pico-8 play session: hold → + tap 🅾

[t = 1 s] hold → ~1s, tap 🅾 ~2×
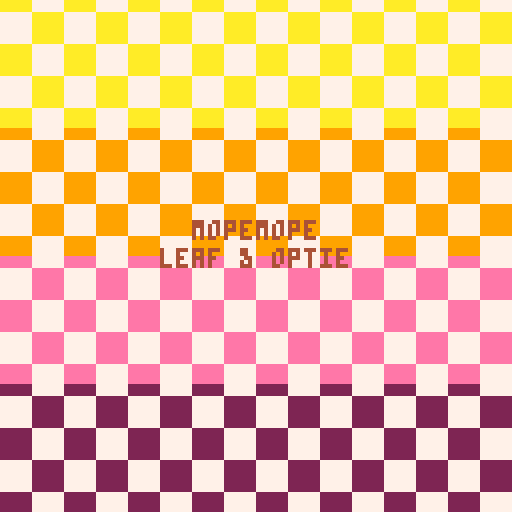
[t = 2 s] hold → ~2s, tap 🅾 ~4×
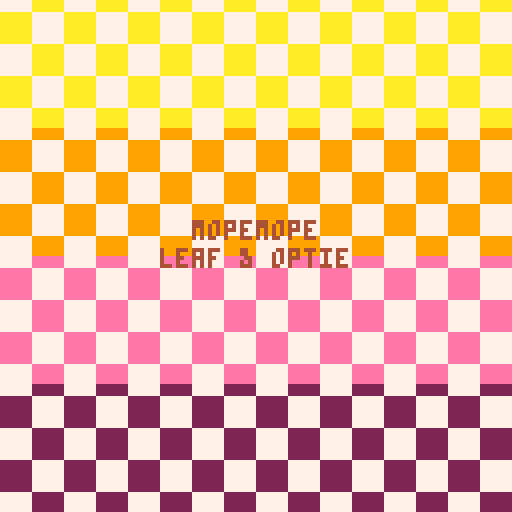
[t = 4 s] hold → ~4s, tap 🅾 ~7×
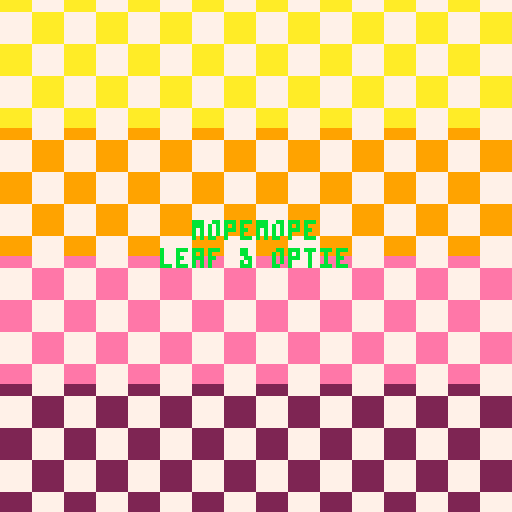
[t = 6 s] hold → ~6s, tap 🅾 ~10×
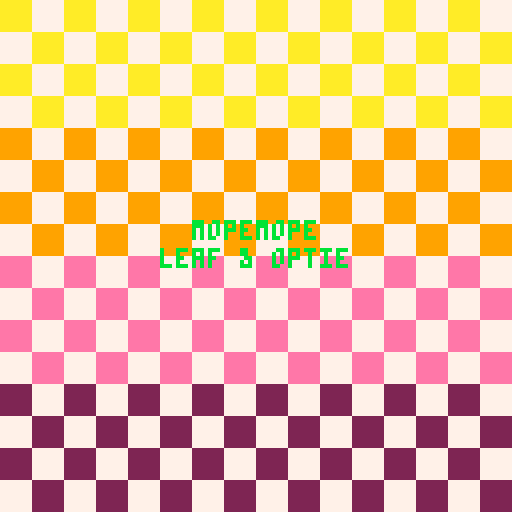
[t = 8 s] hold → ~8s, tap 🅾 ~14×
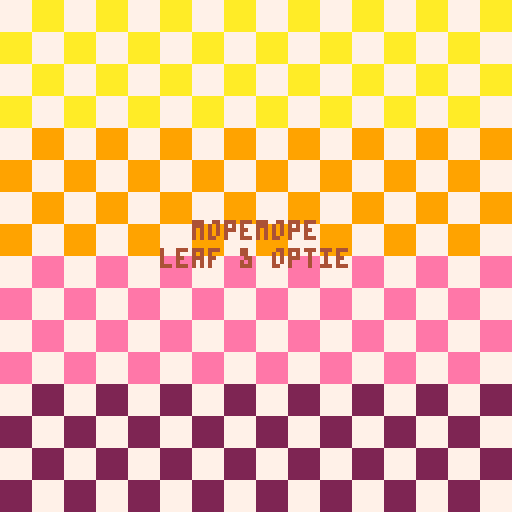

pico-8 cartridge
version 14
__lua__
function nextscene()
 scene+=1
 s_f=0
 camera()
 pal()
end

function scene0()
 
end

function scene1()
 
 rectfill(0,0,127,31,10)
 rectfill(0,32,127,63,9)
 rectfill(0,64,127,95,14)
 rectfill(0,96,127,127,2)
 
 --print("mopemope",49,56,0)
 --print("leaf & optie",41,63,0)
 local tf=s_f%16<8
 local tk=s_f%8
 for i=0,17 do
  for j=0,17 do
   if((tf and (i+j)%2==0)or(not tf and ((i+j)%2==1)))rectfill(i*8,j*8-tk,i*8+7,j*8-tk+7,7)
  end
 end
 if s_f%36<18 then
	 print("mopemope",48,55,4)
	 print("leaf & optie",40,62,4)
	else
	 print("mopemope",48,55,11)
	 print("leaf & optie",40,62,11)
	end
	if(s_f>=36*8)nextscene()
end

function scene2()
	rectfill(0,0,127,127,11)
	circfill(63,70,20,7)
	circfill(63,70,12,11)
	spr(64,24,30,2,2)
	spr(64,40,20,2,2)
	spr(64,56,30,2,2)
	spr(64,72,20,2,2)
	spr(64,88,30,2,2)
	if s_f%36<18 then 
	 spr(68,57,62,2,2)
	else
		spr(70,57,62,2,2)
	end
	if(s_f>=18*32)nextscene()
end


function scene3()
	if s_f==1 then
	 trees={}
	 for i=1,35 do
		add(trees,{
		 x=(i-1)*8,
		 y=30+rnd(10)
		})
	end
	end
 rectfill(0,0,127,127,11)
 rectfill(0,62,127,76,7)
 for t in all(trees) do
  spr(64,t.x,t.y,2,2)
 end
 if s_f%15==flr(rnd(15)) then
  add(balls,{
   x=127,
   t=rnd(36),
   y=0,
   z=62+flr(rnd(7)),
   cl=rndc[flr(rnd(#rndc))+1]
  })
 end
 if #balls>0 then
 	for b in all(balls) do
 	 b.x-=0.5
 	 b.y=-abs(sin(b.t/36))*10
 	 b.t+=0.5
 	 if(b.x<-10)del(balls,b)
 	end
 	for b in all(balls) do
 	 pal(7,b.cl)
 	 spr(3,b.x,b.y+b.z)
 	 pal()
 	end
 end
 if(s_f>=36*16)nextscene()
end

--lots of flowers
function scene4()
 if s_f==1 then
 	trees={}
 	for i=1,32 do
		add(trees,{
		 x=(i-1)*8,
		 y=30+rnd(10)
		})
		end
		flowers={}
		for i=1,20 do
			add(flowers,{
		 	x=(i-1)*18,
		 	y=64+rnd(10),
		 	cl=rndf[flr(rnd(#rndf))+1]
			})
		end
	end
	rectfill(0,0,500,500,11)
	campos.x+=0.25
	camera(campos.x,campos.y)
	for t in all(trees) do
  spr(64,t.x,t.y,2,2)
 end
 --spr(68,10,64,2,2)
 --print(#flowers,127,0,7)
	for f in all(flowers) do
		pal(12,f.cl)
	 if s_f%36<18 then
	  spr(68,f.x,f.y,2,2)
	 else
	  spr(70,f.x,f.y,2,2)
	 end
	 pal()
	end
	if(s_f>=36*16)nextscene()
end

--flowers and balls
function scene5()
 if s_f==1 then
  balls={}
  trees={}
  for i=1,32 do
		add(trees,{
		 x=-1+rnd(10),
		 y=(i-8)*20
		})
		end
		for i=1,32 do
		add(trees,{
		 x=117-rnd(10),
		 y=(i-8)*20
		})
		end
		flowers={}
		for i=1,20 do
			add(flowers,{
		 	x=16+rnd(10),
		 	y=(i-1)*18,
		 	cl=rndf[flr(rnd(#rndf))+1]
			})
		end
		for i=1,20 do
			add(flowers,{
		 	x=90+rnd(10),
		 	y=(i-1)*18,
		 	cl=rndf[flr(rnd(#rndf))+1]
			})
		end
 end
 if s_f%15==flr(rnd(15)) then
  add(balls,{
  	z=-20,
   x=40+rnd(36),
   t=rnd(36),
   y=0,
   cl=rndc[flr(rnd(#rndc))+1]
  })
 end
 rectfill(0,0,127,127,11)
 rectfill(40,0,87,127,10)
 for t in all(trees) do
  spr(64,t.x,t.y,2,2)
 end
 for f in all(flowers) do
		pal(12,f.cl)
	 if s_f%36<18 then
	  spr(68,f.x,f.y,2,2)
	 else
	  spr(70,f.x,f.y,2,2)
	 end
	 pal()
	end
 if #balls>0 then
 	for b in all(balls) do
 	 b.z=-abs(sin(b.t/36))*10
 	 b.y+=0.5
 	 b.t+=0.5
 	 if(b.y>150)del(balls,b)
 	end
 	for b in all(balls) do
 	 pal(7,b.cl)
 	 spr(72,b.x,b.y+b.z,2,2)
 	 pal()
 	end
 end
 if(s_f>=36*16)nextscene()
end

function scene6()
	if(s_f<6)or(s_f>=36 and s_f<72*5)then
	 rectfill(0,0,127,127,2)
	end
end
sd={[0]=scene0,scene1,scene2,scene3,scene4,scene5,scene6}

function _init()
 music(1)
 f=0
 scene=1
 s_f=0
 rndc={7,11,12,10,15}
 rndf={2,8,9,12}
 flowers={}
	balls={}
	trees={}
	campos={x=0,y=0}
end

function _update60()
 f+=1
 s_f+=1
end

function _draw()
	cls()
	sd[scene]()
end
__gfx__
0000000000ccc0000000000000777700000000000000000000000000000000000000000000000000000000000000000000000000000000000000000000000000
00000000c71717c000ccc00007171770000000000000000000000000000000000000000000000000000000000000000000000000000000000000000000000000
00700700c77777c0c71717c077171777000000000000000000000000000000000000000000000000000000000000000000000000000000000000000000000000
0007700007878700c77777c077171777000000000000000000000000000000000000000000000000000000000000000000000000000000000000000000000000
00077000cc787cc00787870077777777000000000000000000000000000000000000000000000000000000000000000000000000000000000000000000000000
0070070000ccc000cc787cc077878777000000000000000000000000000000000000000000000000000000000000000000000000000000000000000000000000
000000003003003030ccc03007787770000000000000000000000000000000000000000000000000000000000000000000000000000000000000000000000000
00000000033333000333330000777700000000000000000000000000000000000000000000000000000000000000000000000000000000000000000000000000
00000000000000000000000000000000000000000000000000000000000000000000000000000000000000000000000000000000000000000000000000000000
00000000000000000000000000000000000000000000000000000000000000000000000000000000000000000000000000000000000000000000000000000000
00000000000000000000000000000000000000000000000000000000000000000000000000000000000000000000000000000000000000000000000000000000
00000000000000000000000000000000000000000000000000000000000000000000000000000000000000000000000000000000000000000000000000000000
00000000000000000000000000000000000000000000000000000000000000000000000000000000000000000000000000000000000000000000000000000000
00000000000000000000000000000000000000000000000000000000000000000000000000000000000000000000000000000000000000000000000000000000
00000000000000000000000000000000000000000000000000000000000000000000000000000000000000000000000000000000000000000000000000000000
00000000000000000000000000000000000000000000000000000000000000000000000000000000000000000000000000000000000000000000000000000000
00000000000000000000000000000000000000000000000000000000000000000000000000000000000000000000000000000000000000000000000000000000
00000000000000000000000000000000000000000000000000000000000000000000000000000000000000000000000000000000000000000000000000000000
00000000000000000000000000000000000000000000000000000000000000000000000000000000000000000000000000000000000000000000000000000000
00000000000000000000000000000000000000000000000000000000000000000000000000000000000000000000000000000000000000000000000000000000
00000000000000000000000000000000000000000000000000000000000000000000000000000000000000000000000000000000000000000000000000000000
00000000000000000000000000000000000000000000000000000000000000000000000000000000000000000000000000000000000000000000000000000000
00000000000000000000000000000000000000000000000000000000000000000000000000000000000000000000000000000000000000000000000000000000
00000000000000000000000000000000000000000000000000000000000000000000000000000000000000000000000000000000000000000000000000000000
00000000000000000000000000000000000000000000000000000000000000000000000000000000000000000000000000000000000000000000000000000000
00000000000000000000000000000000000000000000000000000000000000000000000000000000000000000000000000000000000000000000000000000000
00000000000000000000000000000000000000000000000000000000000000000000000000000000000000000000000000000000000000000000000000000000
00000000000000000000000000000000000000000000000000000000000000000000000000000000000000000000000000000000000000000000000000000000
00000000000000000000000000000000000000000000000000000000000000000000000000000000000000000000000000000000000000000000000000000000
00000000000000000000000000000000000000000000000000000000000000000000000000000000000000000000000000000000000000000000000000000000
00000000000000000000000000000000000000000000000000000000000000000000000000000000000000000000000000000000000000000000000000000000
00000000000000000000000000000000000000000000000000000000000000000000000000000000000000000000000000000000000000000000000000000000
0000003333000000000000cccc0000000000cccccc00000000000000000000000000777777770000000777777777000000000000000000000000000000000000
0000033333300000000000cccc0000000000cccccc00000000000000000000000007777777777000007777777777700000000000000000000000000000000000
000033333333000000ccc00cc00ccc00cc7711771177cc000000cccccc0000000077717777177700077771777717770000000000000000000000000000000000
003333333333330000ccc777777ccc00cc7711771177cc000000cccccc0000000777717777177770777771777717777000000000000000000000000000000000
003333333333330000cc77117117cc00cc7777777777cc00cc7711771177cc007777717777177777777771777717777700000000000000000000000000000000
00003333333300000000771171170000cc7777777777cc00cc7711771177cc007777717777177777777771777717777700000000000000000000000000000000
000333333333300000007777777700000077887788770000cc7777777777cc007777717777177777777771777717777700000000000000000000000000000000
003333333333333000cc77877787cc000077887788770000cc7777777777cc007777777777777777777777777777777700000000000000000000000000000000
333333333333333300ccc778887ccc00cccc778877cccc0000778877887700007777777777777777777777777777777700000000000000000000000000000000
333334433333333300ccc00cc00ccc00cccc778877cccc0000778877887700007778777777778777777877777777877700000000000000000000000000000000
0000044440400000000000cccc0000000000cccccc000000cccc778877cccc007777877777787777777787777778777700000000000000000000000000000000
0000044444400000000000cccc0000000000cccccc000000cccc778877cccc007777788888877777777778888887777700000000000000000000000000000000
00004444444400000000000bb000000033000033000033003300cccccc0033000777777777777770077777777777777000000000000000000000000000000000
0000404444040000bbbb000bb000bbbb33000033000033003300cccccc0033000077777777777700007777777777770000000000000000000000000000000000
0044044444044000bbbbbb0bb0bbbbbb003333333333000000333333333300000007777777777000000777777777700000000000000000000000000000000000
44400404440004440000bbbbbbbb0000003333333333000000333333333300000000777777770000000077777777000000000000000000000000000000000000
00000000000000000000000000000000000000000000000000000000000000000000000000000000000000000000000000000000000000000000000000000000
00000000000000000000000000000000000000000000000000000000000000000000000000000000000000000000000000000000000000000000000000000000
00000000000000000000000000000000000000000000000000000000000000000000000000000000000000000000000000000000000000000000000000000000
00000000000000000000000000000000000000000000000000000000000000000000000000000000000000000000000000000000000000000000000000000000
00000000000000000000000000000000000000000000000000000000000000000000000000000000000000000000000000000000000000000000000000000000
00000000000000000000000000000000000000000000000000000000000000000000000000000000000000000000000000000000000000000000000000000000
00000000000000000000000000000000000000000000000000000000000000000000000000000000000000000000000000000000000000000000000000000000
00000000000000000000000000000000000000000000000000000000000000000000000000000000000000000000000000000000000000000000000000000000
00000000000000000000000000000000000000000000000000000000000000000000000000000000000000000000000000000000000000000000000000000000
00000000000000000000000000000000000000000000000000000000000000000000000000000000000000000000000000000000000000000000000000000000
00000000000000000000000000000000000000000000000000000000000000000000000000000000000000000000000000000000000000000000000000000000
00000000000000000000000000000000000000000000000000000000000000000000000000000000000000000000000000000000000000000000000000000000
00000000000000000000000000000000000000000000000000000000000000000000000000000000000000000000000000000000000000000000000000000000
00000000000000000000000000000000000000000000000000000000000000000000000000000000000000000000000000000000000000000000000000000000
00000000000000000000000000000000000000000000000000000000000000000000000000000000000000000000000000000000000000000000000000000000
00000000000000000000000000000000000000000000000000000000000000000000000000000000000000000000000000000000000000000000000000000000
00000000000000000000000000000000000000000000000000000000000000000000000000000000000000000000000000000000000000000000000000000000
00000000000000000000000000000000000000000000000000000000000000000000000000000000000000000000000000000000000000000000000000000000
00000000000000000000000000000000000000000000000000000000000000000000000000000000000000000000000000000000000000000000000000000000
00000000000000000000000000000000000000000000000000000000000000000000000000000000000000000000000000000000000000000000000000000000
00000000000000000000000000000000000000000000000000000000000000000000000000000000000000000000000000000000000000000000000000000000
00000000000000000000000000000000000000000000000000000000000000000000000000000000000000000000000000000000000000000000000000000000
00000000000000000000000000000000000000000000000000000000000000000000000000000000000000000000000000000000000000000000000000000000
00000000000000000000000000000000000000000000000000000000000000000000000000000000000000000000000000000000000000000000000000000000
00000000000000000000000000000000000000000000000000000000000000000000000000000000000000000000000000000000000000000000000000000000
00000000000000000000000000000000000000000000000000000000000000000000000000000000000000000000000000000000000000000000000000000000
00000000000000000000000000000000000000000000000000000000000000000000000000000000000000000000000000000000000000000000000000000000
00000000000000000000000000000000000000000000000000000000000000000000000000000000000000000000000000000000000000000000000000000000
00000000000000000000000000000000000000000000000000000000000000000000000000000000000000000000000000000000000000000000000000000000
00000000000000000000000000000000000000000000000000000000000000000000000000000000000000000000000000000000000000000000000000000000
00000000000000000000000000000000000000000000000000000000000000000000000000000000000000000000000000000000000000000000000000000000
00000000000000000000000000000000000000000000000000000000000000000000000000000000000000000000000000000000000000000000000000000000
00000000000000000000000000000000000000000000000000000000000000000000000000000000000000000000000000000000000000000000000000000000
00000000000000000000000000000000000000000000000000000000000000000000000000000000000000000000000000000000000000000000000000000000
00000000000000000000000000000000000000000000000000000000000000000000000000000000000000000000000000000000000000000000000000000000
00000000000000000000000000000000000000000000000000000000000000000000000000000000000000000000000000000000000000000000000000000000
00000000000000000000000000000000000000000000000000000000000000000000000000000000000000000000000000000000000000000000000000000000
00000000000000000000000000000000000000000000000000000000000000000000000000000000000000000000000000000000000000000000000000000000
00000000000000000000000000000000000000000000000000000000000000000000000000000000000000000000000000000000000000000000000000000000
00000000000000000000000000000000000000000000000000000000000000000000000000000000000000000000000000000000000000000000000000000000
00000000000000000000000000000000000000000000000000000000000000000000000000000000000000000000000000000000000000000000000000000000
00000000000000000000000000000000000000000000000000000000000000000000000000000000000000000000000000000000000000000000000000000000
00000000000000000000000000000000000000000000000000000000000000000000000000000000000000000000000000000000000000000000000000000000
00000000000000000000000000000000000000000000000000000000000000000000000000000000000000000000000000000000000000000000000000000000
00000000000000000000000000000000000000000000000000000000000000000000000000000000000000000000000000000000000000000000000000000000
00000000000000000000000000000000000000000000000000000000000000000000000000000000000000000000000000000000000000000000000000000000
00000000000000000000000000000000000000000000000000000000000000000000000000000000000000000000000000000000000000000000000000000000
00000000000000000000000000000000000000000000000000000000000000000000000000000000000000000000000000000000000000000000000000000000
00000000000000000000000000000000000000000000000000000000000000000000000000000000000000000000000000000000000000000000000000000000
00000000000000000000000000000000000000000000000000000000000000000000000000000000000000000000000000000000000000000000000000000000
00000000000000000000000000000000000000000000000000000000000000000000000000000000000000000000000000000000000000000000000000000000
00000000000000000000000000000000000000000000000000000000000000000000000000000000000000000000000000000000000000000000000000000000
00000000000000000000000000000000000000000000000000000000000000000000000000000000000000000000000000000000000000000000000000000000
00000000000000000000000000000000000000000000000000000000000000000000000000000000000000000000000000000000000000000000000000000000
00000000000000000000000000000000000000000000000000000000000000000000000000000000000000000000000000000000000000000000000000000000
00000000000000000000000000000000000000000000000000000000000000000000000000000000000000000000000000000000000000000000000000000000
00000000000000000000000000000000000000000000000000000000000000000000000000000000000000000000000000000000000000000000000000000000
00000000000000000000000000000000000000000000000000000000000000000000000000000000000000000000000000000000000000000000000000000000
00000000000000000000000000000000000000000000000000000000000000000000000000000000000000000000000000000000000000000000000000000000
00000000000000000000000000000000000000000000000000000000000000000000000000000000000000000000000000000000000000000000000000000000
00000000000000000000000000000000000000000000000000000000000000000000000000000000000000000000000000000000000000000000000000000000
00000000000000000000000000000000000000000000000000000000000000000000000000000000000000000000000000000000000000000000000000000000
00000000000000000000000000000000000000000000000000000000000000000000000000000000000000000000000000000000000000000000000000000000
00000000000000000000000000000000000000000000000000000000000000000000000000000000000000000000000000000000000000000000000000000000
00000000000000000000000000000000000000000000000000000000000000000000000000000000000000000000000000000000000000000000000000000000
00000000000000000000000000000000000000000000000000000000000000000000000000000000000000000000000000000000000000000000000000000000
00000000000000000000000000000000000000000000000000000000000000000000000000000000000000000000000000000000000000000000000000000000
00000000000000000000000000000000000000000000000000000000000000000000000000000000000000000000000000000000000000000000000000000000
00000000000000000000000000000000000000000000000000000000000000000000000000000000000000000000000000000000000000000000000000000000
00000000000000000000000000000000000000000000000000000000000000000000000000000000000000000000000000000000000000000000000000000000
00000000000000000000000000000000000000000000000000000000000000000000000000000000000000000000000000000000000000000000000000000000
00000000000000000000000000000000000000000000000000000000000000000000000000000000000000000000000000000000000000000000000000000000
00000000000000000000000000000000000000000000000000000000000000000000000000000000000000000000000000000000000000000000000000000000
00000000000000000000000000000000000000000000000000000000000000000000000000000000000000000000000000000000000000000000000000000000
00000000000000000000000000000000000000000000000000000000000000000000000000000000000000000000000000000000000000000000000000000000
00000000000000000000000000000000000000000000000000000000000000000000000000000000000000000000000000000000000000000000000000000000
00000000000000000000000000000000000000000000000000000000000000000000000000000000000000000000000000000000000000000000000000000000
00000000000000000000000000000000000000000000000000000000000000000000000000000000000000000000000000000000000000000000000000000000
00000000000000000000000000000000000000000000000000000000000000000000000000000000000000000000000000000000000000000000000000000000
00000000000000000000000000000000000000000000000000000000000000000000000000000000000000000000000000000000000000000000000000000000
__gff__
0000000000000000000000000000000000000000000000000000000000000000000000000000000000000000000000000000000000000000000000000000000000000000000000000000000000000000000000000000000000000000000000000000000000000000000000000000000000000000000000000000000000000000
0000000000000000000000000000000000000000000000000000000000000000000000000000000000000000000000000000000000000000000000000000000000000000000000000000000000000000000000000000000000000000000000000000000000000000000000000000000000000000000000000000000000000000
__map__
0000000000000000000000000000000000000000000000000000000000000000000000000000000000000000000000000000000000000000000000000000000000000000000000000000000000000000000000000000000000000000000000000000000000000000000000000000000000000000000000000000000000000000
0000000000000000000000000000000000000000000000000000000000000000000000000000000000000000000000000000000000000000000000000000000000000000000000000000000000000000000000000000000000000000000000000000000000000000000000000000000000000000000000000000000000000000
0000000000000000000000000000000000000000000000000000000000000000000000000000000000000000000000000000000000000000000000000000000000000000000000000000000000000000000000000000000000000000000000000000000000000000000000000000000000000000000000000000000000000000
0000000000000000000000000000000000000000000000000000000000000000000000000000000000000000000000000000000000000000000000000000000000000000000000000000000000000000000000000000000000000000000000000000000000000000000000000000000000000000000000000000000000000000
0000000000000000000000000000000000000000000000000000000000000000000000000000000000000000000000000000000000000000000000000000000000000000000000000000000000000000000000000000000000000000000000000000000000000000000000000000000000000000000000000000000000000000
0000000000000000000000000000000000000000000000000000000000000000000000000000000000000000000000000000000000000000000000000000000000000000000000000000000000000000000000000000000000000000000000000000000000000000000000000000000000000000000000000000000000000000
0000000000000000000000000000000000000000000000000000000000000000000000000000000000000000000000000000000000000000000000000000000000000000000000000000000000000000000000000000000000000000000000000000000000000000000000000000000000000000000000000000000000000000
0000000000000000000000000000000000000000000000000000000000000000000000000000000000000000000000000000000000000000000000000000000000000000000000000000000000000000000000000000000000000000000000000000000000000000000000000000000000000000000000000000000000000000
0000000000000000000000000000000000000000000000000000000000000000000000000000000000000000000000000000000000000000000000000000000000000000000000000000000000000000000000000000000000000000000000000000000000000000000000000000000000000000000000000000000000000000
0000000000000000000000000000000000000000000000000000000000000000000000000000000000000000000000000000000000000000000000000000000000000000000000000000000000000000000000000000000000000000000000000000000000000000000000000000000000000000000000000000000000000000
0000000000000000000000000000000000000000000000000000000000000000000000000000000000000000000000000000000000000000000000000000000000000000000000000000000000000000000000000000000000000000000000000000000000000000000000000000000000000000000000000000000000000000
0000000000000000000000000000000000000000000000000000000000000000000000000000000000000000000000000000000000000000000000000000000000000000000000000000000000000000000000000000000000000000000000000000000000000000000000000000000000000000000000000000000000000000
0000000000000000000000000000000000000000000000000000000000000000000000000000000000000000000000000000000000000000000000000000000000000000000000000000000000000000000000000000000000000000000000000000000000000000000000000000000000000000000000000000000000000000
0000000000000000000000000000000000000000000000000000000000000000000000000000000000000000000000000000000000000000000000000000000000000000000000000000000000000000000000000000000000000000000000000000000000000000000000000000000000000000000000000000000000000000
0000000000000000000000000000000000000000000000000000000000000000000000000000000000000000000000000000000000000000000000000000000000000000000000000000000000000000000000000000000000000000000000000000000000000000000000000000000000000000000000000000000000000000
0000000000000000000000000000000000000000000000000000000000000000000000000000000000000000000000000000000000000000000000000000000000000000000000000000000000000000000000000000000000000000000000000000000000000000000000000000000000000000000000000000000000000000
0000000000000000000000000000000000000000000000000000000000000000000000000000000000000000000000000000000000000000000000000000000000000000000000000000000000000000000000000000000000000000000000000000000000000000000000000000000000000000000000000000000000000000
0000000000000000000000000000000000000000000000000000000000000000000000000000000000000000000000000000000000000000000000000000000000000000000000000000000000000000000000000000000000000000000000000000000000000000000000000000000000000000000000000000000000000000
0000000000000000000000000000000000000000000000000000000000000000000000000000000000000000000000000000000000000000000000000000000000000000000000000000000000000000000000000000000000000000000000000000000000000000000000000000000000000000000000000000000000000000
0000000000000000000000000000000000000000000000000000000000000000000000000000000000000000000000000000000000000000000000000000000000000000000000000000000000000000000000000000000000000000000000000000000000000000000000000000000000000000000000000000000000000000
0000000000000000000000000000000000000000000000000000000000000000000000000000000000000000000000000000000000000000000000000000000000000000000000000000000000000000000000000000000000000000000000000000000000000000000000000000000000000000000000000000000000000000
0000000000000000000000000000000000000000000000000000000000000000000000000000000000000000000000000000000000000000000000000000000000000000000000000000000000000000000000000000000000000000000000000000000000000000000000000000000000000000000000000000000000000000
0000000000000000000000000000000000000000000000000000000000000000000000000000000000000000000000000000000000000000000000000000000000000000000000000000000000000000000000000000000000000000000000000000000000000000000000000000000000000000000000000000000000000000
0000000000000000000000000000000000000000000000000000000000000000000000000000000000000000000000000000000000000000000000000000000000000000000000000000000000000000000000000000000000000000000000000000000000000000000000000000000000000000000000000000000000000000
0000000000000000000000000000000000000000000000000000000000000000000000000000000000000000000000000000000000000000000000000000000000000000000000000000000000000000000000000000000000000000000000000000000000000000000000000000000000000000000000000000000000000000
0000000000000000000000000000000000000000000000000000000000000000000000000000000000000000000000000000000000000000000000000000000000000000000000000000000000000000000000000000000000000000000000000000000000000000000000000000000000000000000000000000000000000000
0000000000000000000000000000000000000000000000000000000000000000000000000000000000000000000000000000000000000000000000000000000000000000000000000000000000000000000000000000000000000000000000000000000000000000000000000000000000000000000000000000000000000000
0000000000000000000000000000000000000000000000000000000000000000000000000000000000000000000000000000000000000000000000000000000000000000000000000000000000000000000000000000000000000000000000000000000000000000000000000000000000000000000000000000000000000000
0000000000000000000000000000000000000000000000000000000000000000000000000000000000000000000000000000000000000000000000000000000000000000000000000000000000000000000000000000000000000000000000000000000000000000000000000000000000000000000000000000000000000000
0000000000000000000000000000000000000000000000000000000000000000000000000000000000000000000000000000000000000000000000000000000000000000000000000000000000000000000000000000000000000000000000000000000000000000000000000000000000000000000000000000000000000000
0000000000000000000000000000000000000000000000000000000000000000000000000000000000000000000000000000000000000000000000000000000000000000000000000000000000000000000000000000000000000000000000000000000000000000000000000000000000000000000000000000000000000000
0000000000000000000000000000000000000000000000000000000000000000000000000000000000000000000000000000000000000000000000000000000000000000000000000000000000000000000000000000000000000000000000000000000000000000000000000000000000000000000000000000000000000000
